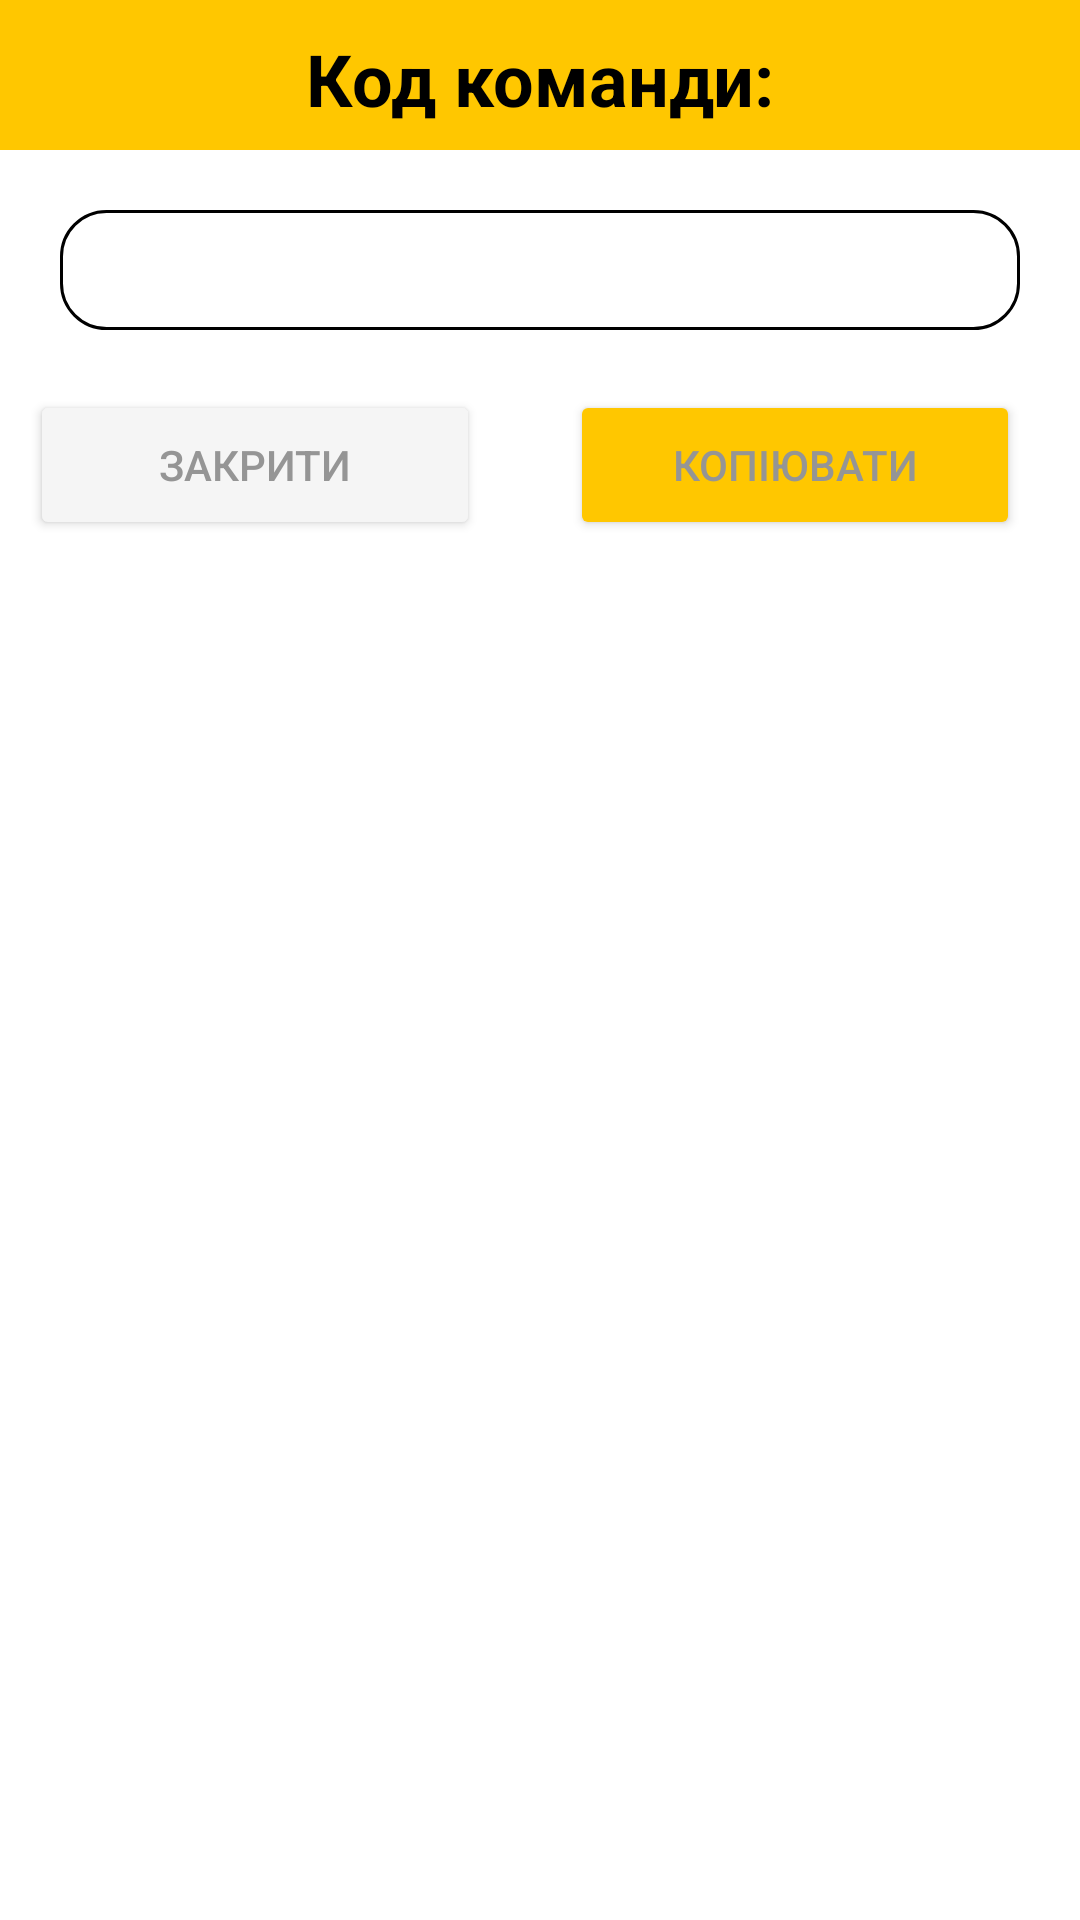

The Android layout XML behind this screen, and the referenced resources:
<!-- AndroidManifest.xml: application theme Theme.ProductiveTeamApp -->
<!-- res/layout/dialog_show_code.xml -->
<?xml version="1.0" encoding="utf-8"?>
<LinearLayout xmlns:android="http://schemas.android.com/apk/res/android"
    android:layout_width="match_parent"
    android:layout_height="wrap_content"
    android:orientation="vertical"
    android:background="@color/white">

    <TextView
        android:layout_width="match_parent"
        android:layout_height="50dp"
        android:paddingTop="10dp"
        android:textAlignment="center"
        android:background="@color/orange"
        android:text="@string/code_team"
        style="@style/main_text"
        />
    <EditText
        style="@style/main_edit_text_style"
        android:layout_margin="20dp"
        android:autofillHints="password"
        android:inputType="text"
        android:id="@+id/edit_show_code"
        />
    <LinearLayout
        android:layout_width="match_parent"
        android:layout_height="wrap_content"
        android:orientation="horizontal">
        <Button
            android:layout_width="150dp"
            android:layout_height="50dp"
            android:layout_marginStart="10dp"
            android:backgroundTint="@color/light_grey"
            android:text="@string/close"
            android:textColor="@color/dark_grey"
            android:id="@+id/button_close_show"
            />
        <Button
            style="@style/edit_button"
            android:layout_marginStart="30dp"
            android:text="@string/copy"
            android:textColor="@color/dark_grey"
            android:id="@+id/button_copy"
            />
    </LinearLayout>
</LinearLayout>
<!-- resources referenced by this layout -->
<resources>
  <color name="dark_grey">#959595</color>
  <color name="light_grey">#F5F5F5</color>
  <color name="orange">#FFC700</color>
  <color name="white">#FFFFFFFF</color>
  <string name="close">Закрити</string>
  <string name="code_team">Код команди:</string>
  <string name="copy">Копіювати</string>
  <style name="edit_button">
          <item name="android:layout_width">150dp</item>
          <item name="android:layout_height">50dp</item>
          <item name="android:backgroundTint">@color/orange</item>
      </style>
  <style name="main_edit_text_style">
          <item name="android:layout_width">match_parent</item>
          <item name="android:layout_height">40dp</item>
          <item name="android:padding">5dp</item>
          <item name="android:textColor">@color/black</item>
          <item name="android:background">@drawable/primary_edit_text</item>
      </style>
  <style name="main_text">
          <item name="android:textSize">24sp</item>
          <item name="android:textColor">@color/black</item>
          <item name="android:textStyle">bold</item>
      </style>
  <style name="Theme.ProductiveTeamApp" parent="Theme.MaterialComponents.DayNight.DarkActionBar">
          
          <item name="colorPrimary">@color/orange</item>
          <item name="colorPrimaryVariant">@color/dark_orange</item>
          <item name="colorOnPrimary">@color/black</item>
          
          <item name="colorSecondary">@color/yellow</item>
          <item name="colorSecondaryVariant">@color/orange</item>
          <item name="colorOnSecondary">@color/black</item>
          
          <item name="android:statusBarColor">?attr/colorPrimaryVariant</item>
          
      </style>
  <color name="black">#FF000000</color>
  <!-- drawable primary_edit_text (drawable) -->
  <?xml version="1.0" encoding="utf-8"?>
  <shape xmlns:android="http://schemas.android.com/apk/res/android"
      android:shape="rectangle">
  
      <corners
          android:radius="15dp"
          />
      <stroke
          android:color="@color/black"
          android:width="1dp"
          />
  
  </shape>
  <color name="dark_orange">#FF9900</color>
  <color name="yellow">#FFFF00</color>
</resources>
